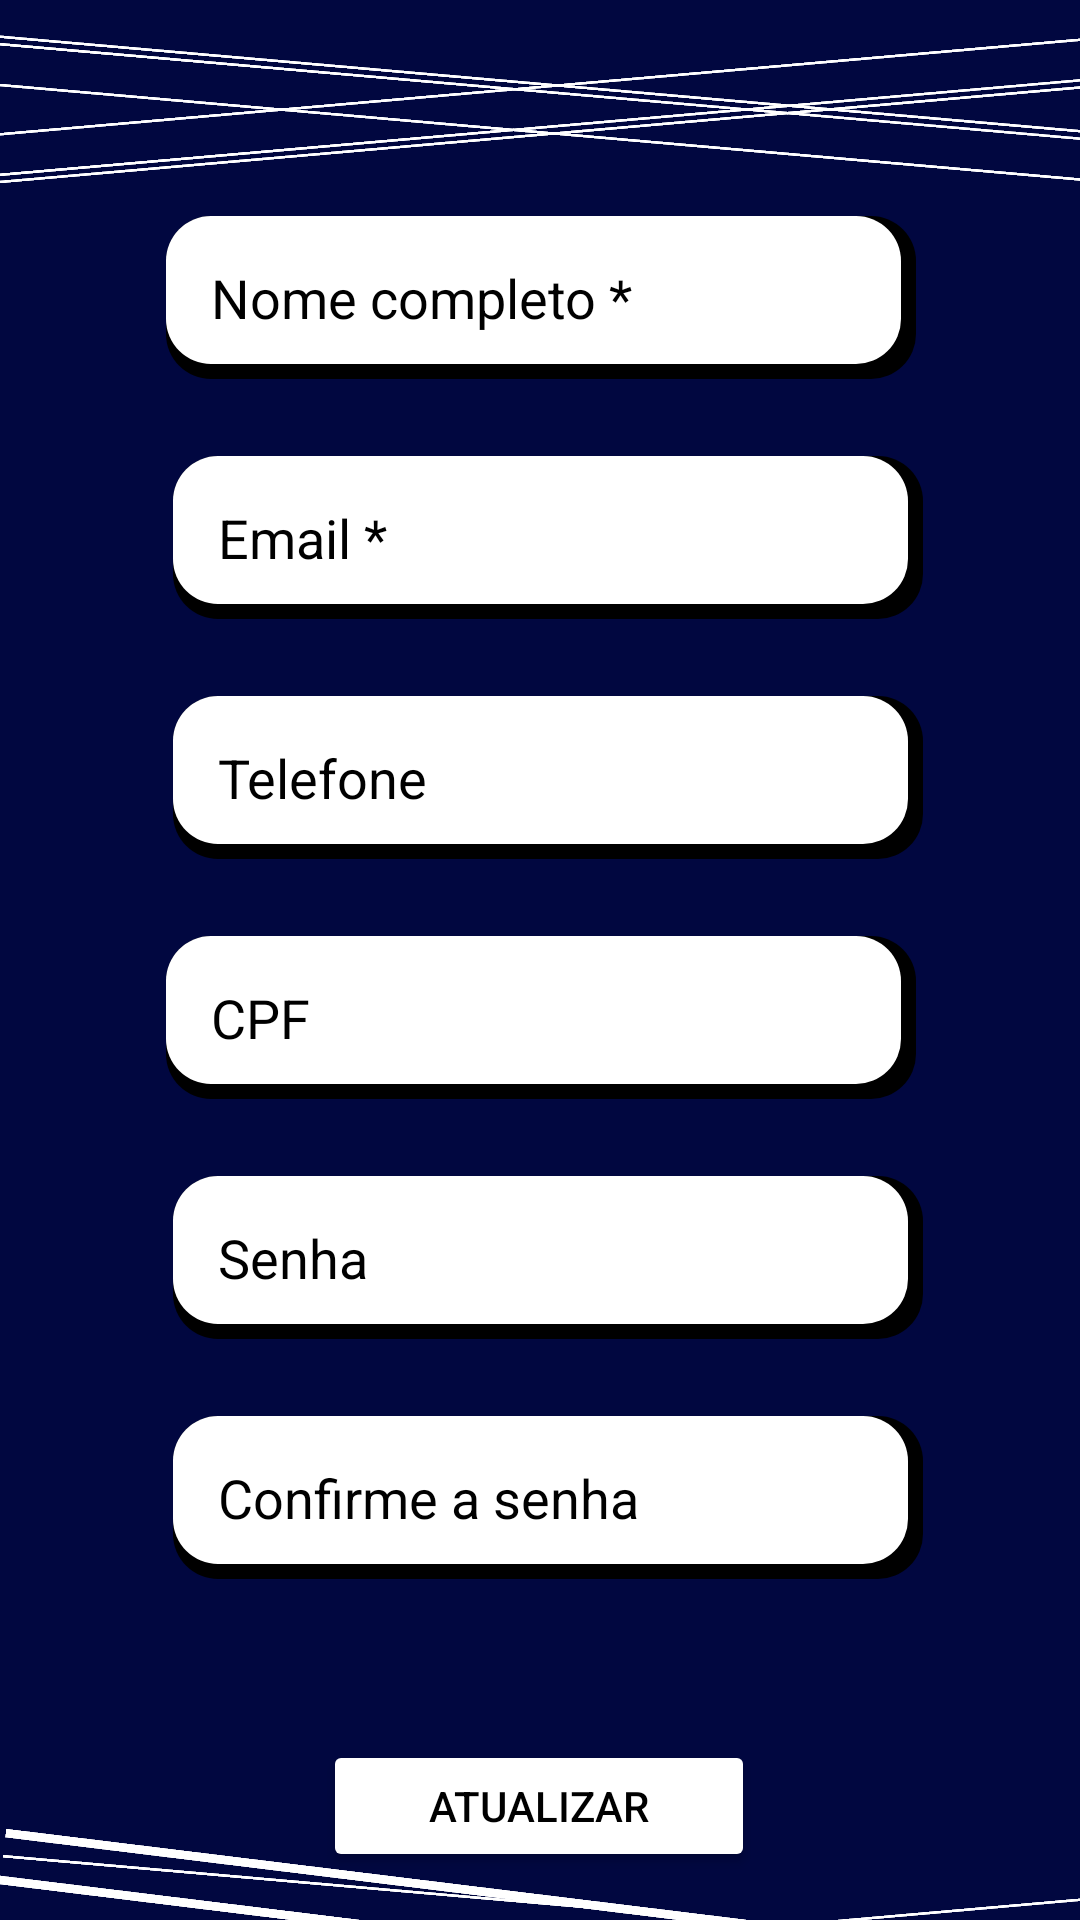

Layout XML and referenced resources for this Android screen:
<!-- AndroidManifest.xml: application theme Theme.Grg -->
<!-- res/layout/activity_profile.xml -->
<?xml version="1.0" encoding="utf-8"?>
<androidx.constraintlayout.widget.ConstraintLayout xmlns:android="http://schemas.android.com/apk/res/android"
    xmlns:app="http://schemas.android.com/apk/res-auto"
    xmlns:tools="http://schemas.android.com/tools"
    android:layout_width="match_parent"
    android:layout_height="match_parent"
    tools:context=".profile"
    android:background="#010740">

    <ImageView
        android:id="@+id/imageView31"
        android:layout_width="500dp"
        android:layout_height="1dp"
        android:layout_marginTop="640dp"
        android:background="@color/white"
        android:rotation="5"
        app:layout_constraintEnd_toEndOf="parent"
        app:layout_constraintHorizontal_bias="0.0"
        app:layout_constraintStart_toStartOf="parent"
        app:layout_constraintTop_toTopOf="parent"
        app:srcCompat="@drawable/line" />

    <ImageView
        android:id="@+id/imageView32"
        android:layout_width="500dp"
        android:layout_height="3dp"
        android:layout_marginTop="640dp"
        android:background="@color/white"
        android:rotation="7"
        app:layout_constraintEnd_toEndOf="parent"
        app:layout_constraintHorizontal_bias="0.0"
        app:layout_constraintStart_toStartOf="parent"
        app:layout_constraintTop_toTopOf="parent"
        app:srcCompat="@drawable/line" />

    <ImageView
        android:id="@+id/imageView33"
        android:layout_width="500dp"
        android:layout_height="1dp"
        android:layout_marginTop="648dp"
        android:background="@color/white"
        android:rotation="355"
        app:layout_constraintEnd_toEndOf="parent"
        app:layout_constraintHorizontal_bias="0.46"
        app:layout_constraintStart_toStartOf="parent"
        app:layout_constraintTop_toTopOf="parent"
        app:srcCompat="@drawable/line" />

    <ImageView
        android:id="@+id/imageView36"
        android:layout_width="500dp"
        android:layout_height="3dp"
        android:layout_marginTop="648dp"
        android:background="@color/white"
        android:rotation="7"
        app:layout_constraintEnd_toEndOf="parent"
        app:layout_constraintHorizontal_bias="0.46"
        app:layout_constraintStart_toStartOf="parent"
        app:layout_constraintTop_toTopOf="parent"
        app:srcCompat="@drawable/line" />

    <ImageView
        android:id="@+id/imageView28"
        android:layout_width="500dp"
        android:layout_height="1dp"
        android:layout_marginTop="36dp"
        android:background="@color/white"
        android:rotation="5"
        app:layout_constraintEnd_toEndOf="parent"
        app:layout_constraintHorizontal_bias="0.011"
        app:layout_constraintStart_toStartOf="parent"
        app:layout_constraintTop_toTopOf="parent"
        app:srcCompat="@drawable/line" />

    <ImageView
        android:id="@+id/imageView29"
        android:layout_width="500dp"
        android:layout_height="1dp"
        android:layout_marginTop="44dp"
        android:background="@color/white"
        android:rotation="5"
        app:layout_constraintEnd_toEndOf="parent"
        app:layout_constraintHorizontal_bias="0.471"
        app:layout_constraintStart_toStartOf="parent"
        app:layout_constraintTop_toTopOf="parent"
        app:srcCompat="@drawable/line" />

    <ImageView
        android:id="@+id/imageView30"
        android:layout_width="500dp"
        android:layout_height="1dp"
        android:layout_marginTop="28dp"
        android:background="@color/white"
        android:rotation="5"
        app:layout_constraintEnd_toEndOf="parent"
        app:layout_constraintHorizontal_bias="0.46"
        app:layout_constraintStart_toStartOf="parent"
        app:layout_constraintTop_toTopOf="parent"
        app:srcCompat="@drawable/line" />

    <ImageView
        android:id="@+id/imageView25"
        android:layout_width="500dp"
        android:layout_height="1dp"
        android:layout_marginTop="28dp"
        android:background="@color/white"
        android:rotation="355"
        app:layout_constraintEnd_toEndOf="parent"
        app:layout_constraintHorizontal_bias="0.46"
        app:layout_constraintStart_toStartOf="parent"
        app:layout_constraintTop_toTopOf="parent"
        app:srcCompat="@drawable/line" />

    <ImageView
        android:id="@+id/imageView27"
        android:layout_width="500dp"
        android:layout_height="1dp"
        android:layout_marginTop="36dp"
        android:background="@color/white"
        android:rotation="355"
        app:layout_constraintEnd_toEndOf="parent"
        app:layout_constraintHorizontal_bias="0.011"
        app:layout_constraintStart_toStartOf="parent"
        app:layout_constraintTop_toTopOf="parent"
        app:srcCompat="@drawable/line" />

    <ImageView
        android:id="@+id/imageView26"
        android:layout_width="500dp"
        android:layout_height="1dp"
        android:layout_marginTop="44dp"
        android:background="@color/white"
        android:rotation="355"
        app:layout_constraintEnd_toEndOf="parent"
        app:layout_constraintHorizontal_bias="0.471"
        app:layout_constraintStart_toStartOf="parent"
        app:layout_constraintTop_toTopOf="parent"
        app:srcCompat="@drawable/line" />

    <Button
        android:id="@+id/btnUpdate"
        android:layout_width="144dp"
        android:layout_height="44dp"
        android:layout_marginBottom="16dp"
        android:width="250dp"
        android:backgroundTint="#FFFFFF"
        android:elevation="5dp"
        android:text="Atualizar"
        android:textColor="#000000"
        app:cornerRadius="14dp"
        app:layout_constraintBottom_toBottomOf="parent"
        app:layout_constraintEnd_toEndOf="parent"
        app:layout_constraintHorizontal_bias="0.498"
        app:layout_constraintStart_toStartOf="parent" />

    <EditText
        android:id="@+id/txtConfirmeSenhaProfile"
        android:layout_width="250dp"
        android:layout_height="wrap_content"
        android:layout_centerInParent="true"
        android:layout_marginStart="5dp"
        android:layout_marginTop="472dp"
        android:background="@drawable/roundededittext"
        android:hint="Confirme a senha"
        android:padding="15dp"
        android:textColorHint="@color/black"
        app:layout_constraintEnd_toEndOf="parent"
        app:layout_constraintStart_toStartOf="parent"
        app:layout_constraintTop_toTopOf="parent" />

    <EditText
        android:id="@+id/txtSenhaProfile"
        android:layout_width="250dp"
        android:layout_height="wrap_content"
        android:layout_centerInParent="true"
        android:layout_marginStart="5dp"
        android:layout_marginTop="392dp"
        android:background="@drawable/roundededittext"
        android:hint="Senha"
        android:padding="15dp"
        android:textColorHint="@color/black"
        app:layout_constraintEnd_toEndOf="parent"
        app:layout_constraintStart_toStartOf="parent"
        app:layout_constraintTop_toTopOf="parent" />

    <EditText
        android:id="@+id/txtCpfProfile"
        android:layout_width="250dp"
        android:layout_height="wrap_content"
        android:layout_centerInParent="true"
        android:layout_marginStart="5dp"
        android:layout_marginTop="312dp"
        android:background="@drawable/roundededittext"
        android:hint="CPF"
        android:padding="15dp"
        android:textColorHint="@color/black"
        app:layout_constraintEnd_toEndOf="parent"
        app:layout_constraintHorizontal_bias="0.48"
        app:layout_constraintStart_toStartOf="parent"
        app:layout_constraintTop_toTopOf="parent" />

    <EditText
        android:id="@+id/txtEmailProfile"
        android:layout_width="250dp"
        android:layout_height="wrap_content"
        android:layout_centerInParent="true"
        android:layout_marginStart="5dp"
        android:layout_marginTop="152dp"
        android:background="@drawable/roundededittext"
        android:hint="Email *"
        android:padding="15dp"
        android:textColorHint="@color/black"
        app:layout_constraintEnd_toEndOf="parent"
        app:layout_constraintStart_toStartOf="parent"
        app:layout_constraintTop_toTopOf="parent" />

    <EditText
        android:id="@+id/txtTelefoneProfile"
        android:layout_width="250dp"
        android:layout_height="wrap_content"
        android:layout_centerInParent="true"
        android:layout_marginStart="5dp"
        android:layout_marginTop="232dp"
        android:background="@drawable/roundededittext"
        android:hint="Telefone"
        android:padding="15dp"
        android:textColorHint="@color/black"
        app:layout_constraintEnd_toEndOf="parent"
        app:layout_constraintStart_toStartOf="parent"
        app:layout_constraintTop_toTopOf="parent" />

    <EditText
        android:id="@+id/txtNomeProfile"
        android:layout_width="250dp"
        android:layout_height="wrap_content"
        android:layout_centerInParent="true"
        android:layout_marginStart="5dp"
        android:layout_marginTop="72dp"
        android:background="@drawable/roundededittext"
        android:hint="Nome completo *"
        android:padding="15dp"
        android:textColorHint="@color/black"
        app:layout_constraintEnd_toEndOf="parent"
        app:layout_constraintHorizontal_bias="0.48"
        app:layout_constraintStart_toStartOf="parent"
        app:layout_constraintTop_toTopOf="parent" />

</androidx.constraintlayout.widget.ConstraintLayout>
<!-- resources referenced by this layout -->
<resources>
  <color name="black">#FF000000</color>
  <color name="white">#FFFFFFFF</color>
  <!-- drawable line (drawable) -->
  <?xml version="1.0" encoding="utf-8"?>
  <selector xmlns:android="http://schemas.android.com/apk/res/android">
          <shape xmlns:android="http://schemas.android.com/apk/res/android" android:shape="rectangle">
              <solid android:color="#ffffff"></solid>
              <corners android:radius="3dp"></corners>
              <stroke android:color="#ffffff" android:width="5dp"></stroke>
          </shape>
  </selector>
  <!-- drawable roundededittext (drawable) -->
  <?xml version="1.0" encoding="utf-8"?>
  <layer-list xmlns:android="http://schemas.android.com/apk/res/android">
  <item >
      <shape
          android:shape="rectangle">
          <solid android:color="#000"/>
          <corners android:radius="15dp"/>
      </shape>
  </item>
  <item android:right="5dp" android:left="0dp" android:bottom="5dp">
      <shape
          android:shape="rectangle">
          <solid android:color="#FFFFFF" />
          <corners
              android:bottomRightRadius="15dp"
              android:bottomLeftRadius="15dp"
              android:topLeftRadius="15dp"
              android:topRightRadius="15dp" />
      </shape>
  </item>
  </layer-list>
  <style name="Theme.Grg" parent="Theme.MaterialComponents.DayNight.DarkActionBar">
          
          <item name="colorPrimary">@color/blue</item>
          <item name="colorPrimaryVariant">@color/lightBlue</item>
          <item name="colorOnPrimary">@color/black</item>
          
              <item name="colorSecondary">@color/white</item>
          <item name="colorSecondaryVariant">@color/white</item>
          <item name="colorOnSecondary">@color/white</item>
          
          <item name="android:statusBarColor">@android:color/transparent</item>
          <item name="android:windowNoTitle">true</item>
          <item name="android:windowTranslucentStatus">true</item>
          <item name="windowActionBar">false</item>
          <item name="windowNoTitle">true</item>
      </style>
  <color name="blue" tools:ignore="DuplicateDefinition">#010740</color>
  <color name="lightBlue" tools:ignore="DuplicateDefinition">#010F87</color>
</resources>
